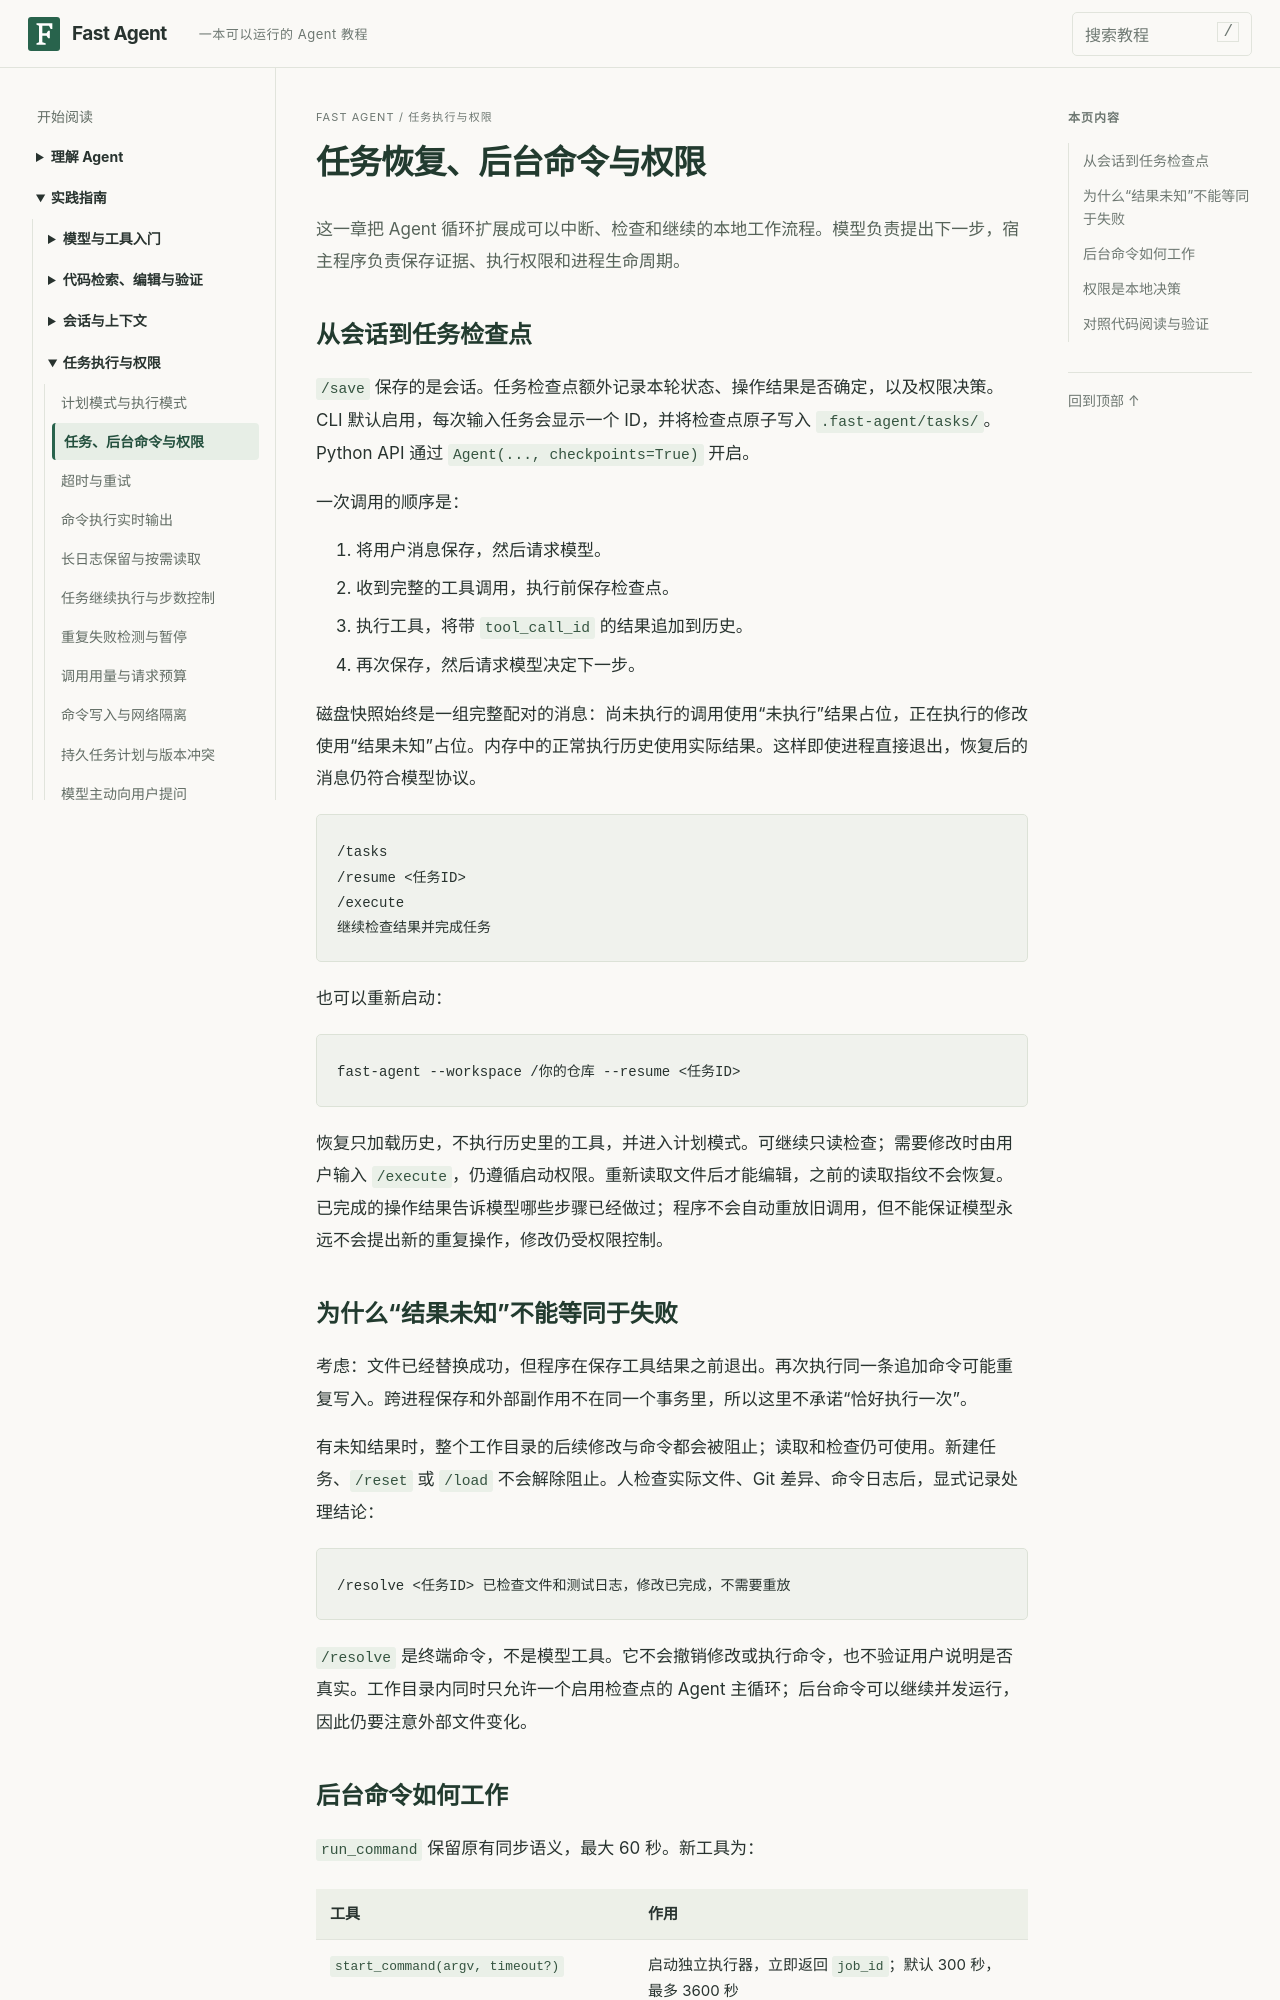

repository: noogel/fast-agent · page: tutorial/10-tasks-jobs-permissions/index.html · generator: mkdocs

# 任务恢复、后台命令与权限

这一章把 Agent 循环扩展成可以中断、检查和继续的本地工作流程。模型负责提出下一步，宿主程序负责保存证据、执行权限和进程生命周期。

## 从会话到任务检查点

`/save` 保存的是会话。任务检查点额外记录本轮状态、操作结果是否确定，以及权限决策。CLI 默认启用，每次输入任务会显示一个 ID，并将检查点原子写入 `.fast-agent/tasks/`。Python API 通过 `Agent(..., checkpoints=True)` 开启。

一次调用的顺序是：

1. 将用户消息保存，然后请求模型。
2. 收到完整的工具调用，执行前保存检查点。
3. 执行工具，将带 `tool_call_id` 的结果追加到历史。
4. 再次保存，然后请求模型决定下一步。

磁盘快照始终是一组完整配对的消息：尚未执行的调用使用“未执行”结果占位，正在执行的修改使用“结果未知”占位。内存中的正常执行历史使用实际结果。这样即使进程直接退出，恢复后的消息仍符合模型协议。

```text
/tasks
/resume <任务ID>
/execute
继续检查结果并完成任务
```

也可以重新启动：

```bash
fast-agent --workspace /你的仓库 --resume <任务ID>
```

恢复只加载历史，不执行历史里的工具，并进入计划模式。可继续只读检查；需要修改时由用户输入 `/execute`，仍遵循启动权限。重新读取文件后才能编辑，之前的读取指纹不会恢复。已完成的操作结果告诉模型哪些步骤已经做过；程序不会自动重放旧调用，但不能保证模型永远不会提出新的重复操作，修改仍受权限控制。

## 为什么“结果未知”不能等同于失败

考虑：文件已经替换成功，但程序在保存工具结果之前退出。再次执行同一条追加命令可能重复写入。跨进程保存和外部副作用不在同一个事务里，所以这里不承诺“恰好执行一次”。

有未知结果时，整个工作目录的后续修改与命令都会被阻止；读取和检查仍可使用。新建任务、`/reset` 或 `/load` 不会解除阻止。人检查实际文件、Git 差异、命令日志后，显式记录处理结论：

```text
/resolve <任务ID> 已检查文件和测试日志，修改已完成，不需要重放
```

`/resolve` 是终端命令，不是模型工具。它不会撤销修改或执行命令，也不验证用户说明是否真实。工作目录内同时只允许一个启用检查点的 Agent 主循环；后台命令可以继续并发运行，因此仍要注意外部文件变化。
